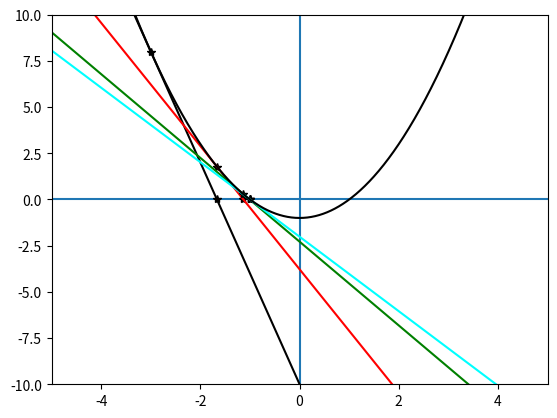

Write the Python code that produced this figure.
# https://stackoverflow.com/questions/53289609/how-to-graph-points-with-sympy
# https://www.skytowner.com/explore/drawing_the_axis_line_in_matplotlib
# https://stackoverflow.com/questions/44806598/matplotlib-set-color-cycle-versus-set-prop-cycle
# https://matplotlib.org/stable/tutorials/intermediate/color_cycle.html#sphx-glr-tutorials-intermediate-color-cycle-py
import matplotlib.pyplot as plt
import numpy as np
import sympy as sym
from mpmath import *
from cycler import cycler
from matplotlib.pyplot import axes
from sympy import lambdify, symarray
from sympy.plotting import plot


## 2-3 Hours


# def iterate(x, func):
#     xn1 = 
#     yn1 = 
#     return xn1, yn1


x = sym.Symbol('x')
y1 = (x**2 - 1)
y2 = sym.diff(y1) #derivative of x**2

samplepoint = -3
repeat = 4

arr = symarray('',repeat)

count = 0

    

# --- PLOTTING --- #
fig, (ax) = plt.subplots()
ax.axhline(0) #x - axis line
ax.axvline(0) #y - axis line
xx = np.linspace(-5, 5, 1000)

cy = cycler(color=['black','red','green','cyan'])
ax.set_prop_cycle(cy)

while (count<repeat):
    yfx = y1.subs(x,samplepoint)
    slope = y2.subs(x,samplepoint)
    b = yfx - slope*samplepoint

    y = slope*x+b
    arr[count] = y

    yzero = -b/slope

    plt.plot(yzero, 0 , 'k*') # plot x and y coordinate of desired point
    plt.plot(samplepoint, yfx , 'k*')
    yy = np.transpose(lambdify(x, arr[count])(xx))
    ax.plot(xx, yy)
    samplepoint = yzero
    count = count + 1

print(arr)
yy2 = np.transpose(lambdify(x, [y1])(xx))

ax.plot(xx,yy2)

#print(yy.shape) # yy has 1000 different values (-5 - 5, 1000) and 4 different lines in it

plt.ylim(-10,10)
plt.xlim(-5,5)
plt.show()

#print(y2.subs(x,2))
